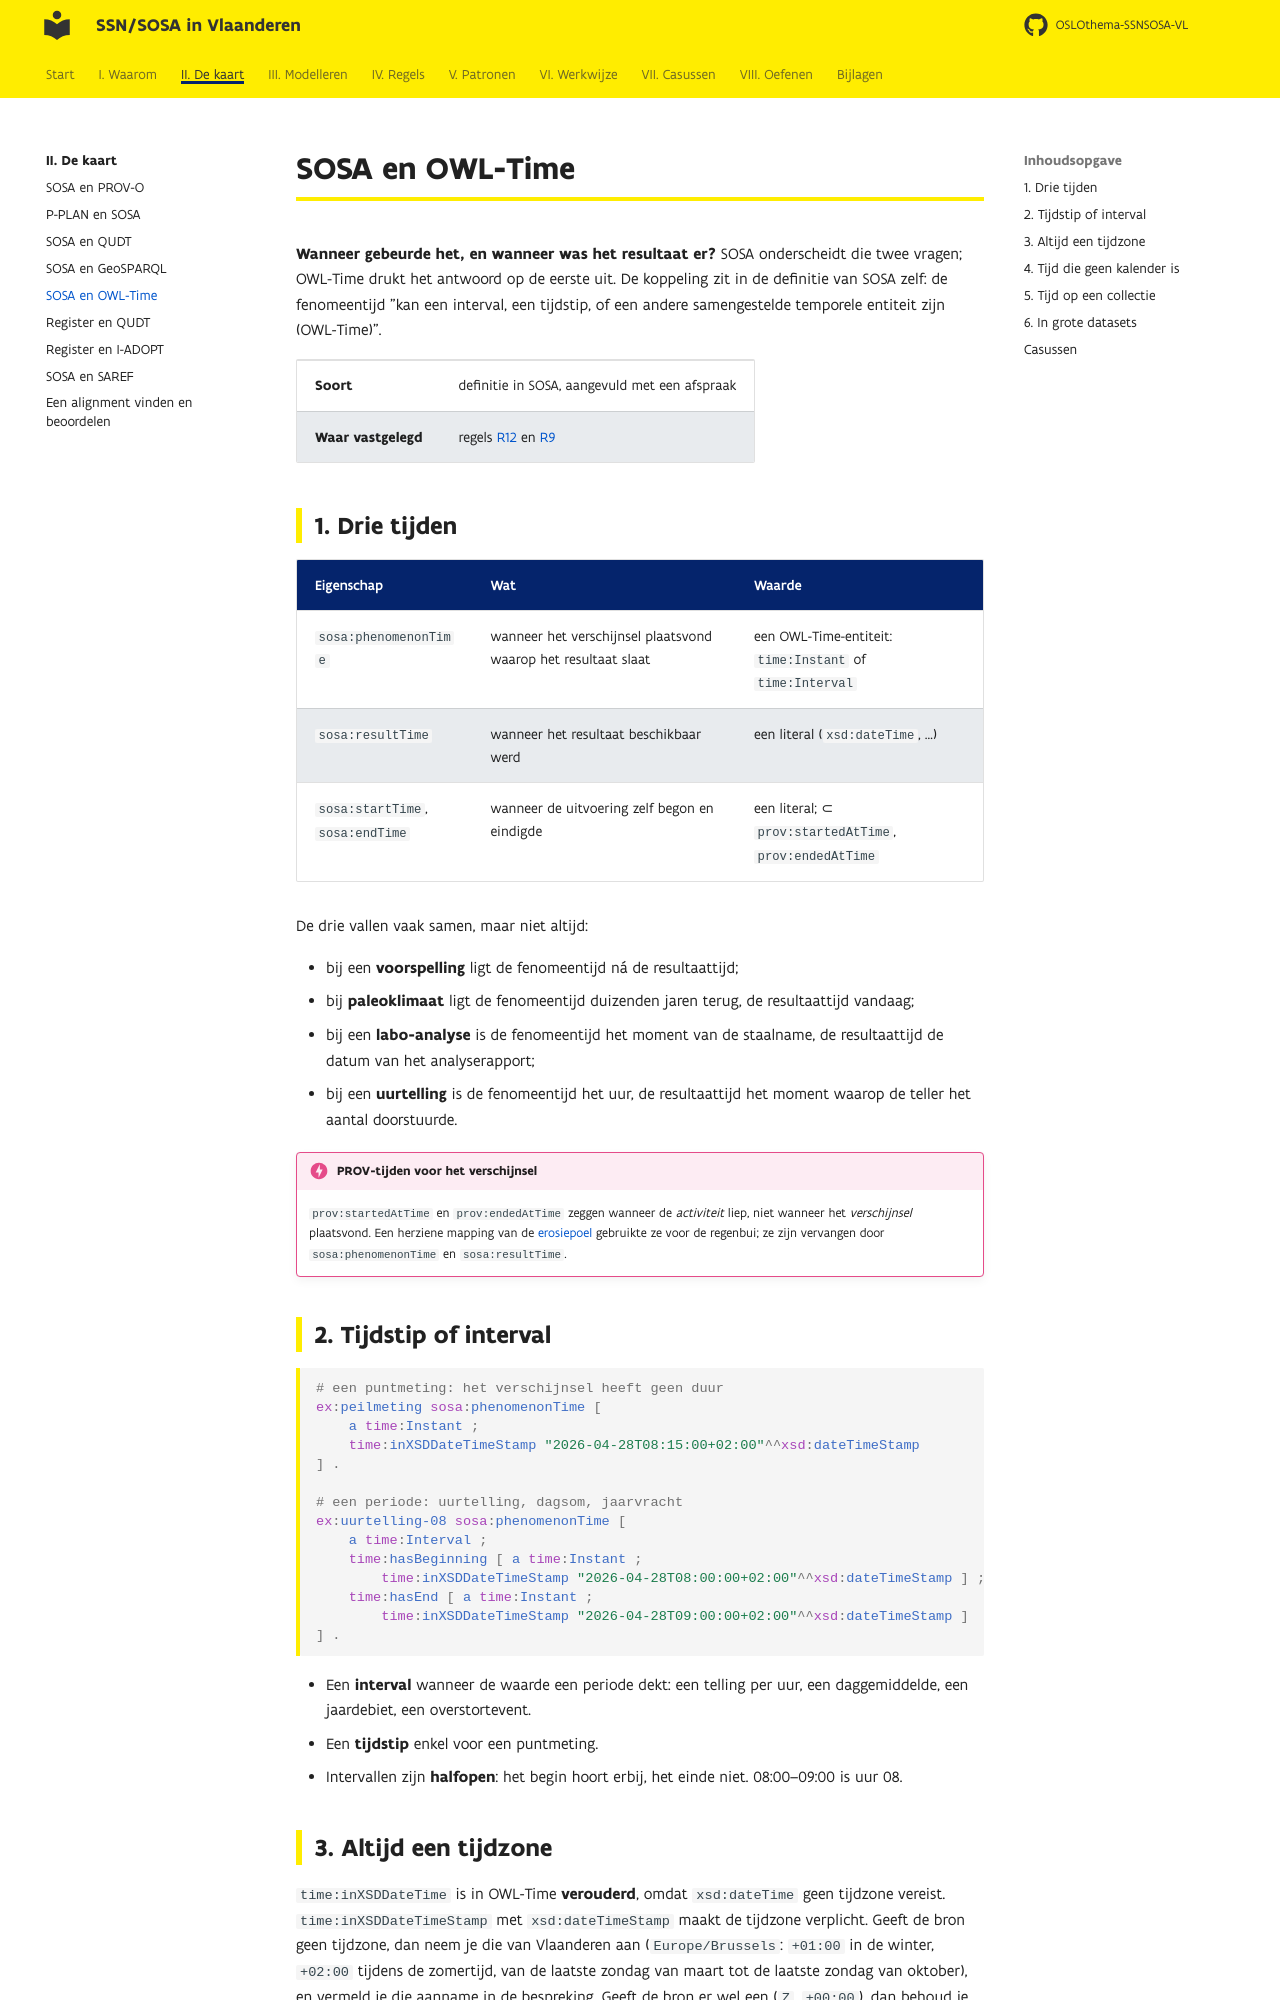

repository: Informatievlaanderen/OSLOthema-SSNSOSA-VL · page: kaart/sosa-time/index.html · generator: mkdocs

# SOSA en OWL-Time

**Wanneer gebeurde het, en wanneer was het resultaat er?** SOSA onderscheidt die twee vragen;
OWL-Time drukt het antwoord op de eerste uit. De koppeling zit in de definitie van SOSA zelf: de
fenomeentijd "kan een interval, een tijdstip, of een andere samengestelde temporele entiteit zijn
(OWL-Time)".

| | |
|---|---|
| **Soort** | definitie in SOSA, aangevuld met een afspraak |
| **Waar vastgelegd** | regels [R12](../regels/r12.md) en [R9](../regels/r09.md) |

## 1. Drie tijden

| Eigenschap | Wat | Waarde |
|---|---|---|
| `sosa:phenomenonTime` | wanneer het verschijnsel plaatsvond waarop het resultaat slaat | een OWL-Time-entiteit: `time:Instant` of `time:Interval` |
| `sosa:resultTime` | wanneer het resultaat beschikbaar werd | een literal (`xsd:dateTime`, …) |
| `sosa:startTime`, `sosa:endTime` | wanneer de uitvoering zelf begon en eindigde | een literal; ⊂ `prov:startedAtTime`, `prov:endedAtTime` |

De drie vallen vaak samen, maar niet altijd:

- bij een **voorspelling** ligt de fenomeentijd ná de resultaattijd;
- bij **paleoklimaat** ligt de fenomeentijd duizenden jaren terug, de resultaattijd vandaag;
- bij een **labo-analyse** is de fenomeentijd het moment van de staalname, de resultaattijd de
  datum van het analyserapport;
- bij een **uurtelling** is de fenomeentijd het uur, de resultaattijd het moment waarop de teller
  het aantal doorstuurde.

!!! valkuil "PROV-tijden voor het verschijnsel"
    `prov:startedAtTime` en `prov:endedAtTime` zeggen wanneer de *activiteit* liep, niet wanneer
    het *verschijnsel* plaatsvond. Een herziene mapping van de [erosiepoel](../casussen/erosiepoel.md)
    gebruikte ze voor de regenbui; ze zijn vervangen door `sosa:phenomenonTime` en
    `sosa:resultTime`.

## 2. Tijdstip of interval

```turtle
# een puntmeting: het verschijnsel heeft geen duur
ex:peilmeting sosa:phenomenonTime [
    a time:Instant ;
    time:inXSDDateTimeStamp "2026-04-28T08:15:00+02:00"^^xsd:dateTimeStamp
] .

# een periode: uurtelling, dagsom, jaarvracht
ex:uurtelling-08 sosa:phenomenonTime [
    a time:Interval ;
    time:hasBeginning [ a time:Instant ;
        time:inXSDDateTimeStamp "2026-04-28T08:00:00+02:00"^^xsd:dateTimeStamp ] ;
    time:hasEnd [ a time:Instant ;
        time:inXSDDateTimeStamp "2026-04-28T09:00:00+02:00"^^xsd:dateTimeStamp ]
] .
```

- Een **interval** wanneer de waarde een periode dekt: een telling per uur, een daggemiddelde, een
  jaardebiet, een overstortevent.
- Een **tijdstip** enkel voor een puntmeting.
- Intervallen zijn **halfopen**: het begin hoort erbij, het einde niet. 08:00–09:00 is uur 08.
